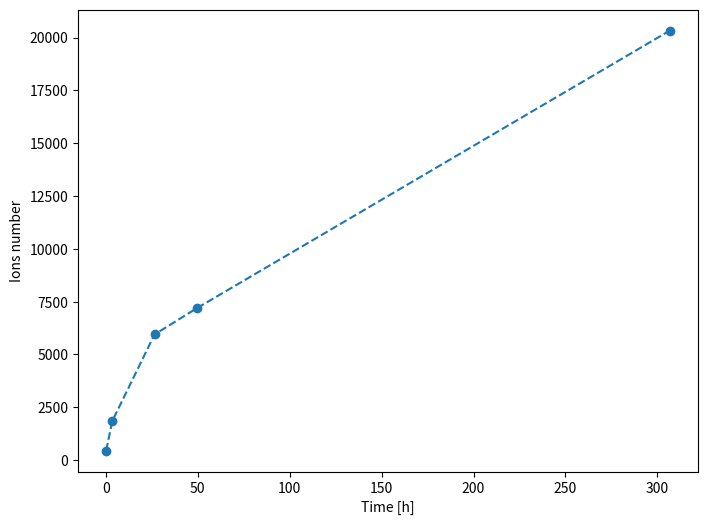

Source code (Python):
import matplotlib.pyplot as plt
import numpy as np
import pandas as pd

n_ions = [451, 1838, 5946, 7184, 20330]

time = np.array(
    [
        [32364.4, 31962.6, 32307.5],
        [761076, 730447, 715512],
        [5709550, 5709550, 5709550],
        [10565250, 10733750, 10672500],
        [66266500, 66266500, 66266500],
    ]
)

time /= 60 * 60 * 60  # sec to h

plot_data = pd.DataFrame(
    {"x": time.mean(axis=1), "y": n_ions, "x_sem": time.std(axis=1) / time.shape[1]}
)

print(plot_data)

fig = plt.figure(figsize=(8, 6))
ax = fig.add_subplot(111)
ax.errorbar(
    plot_data["x"],
    plot_data["y"],
    xerr=plot_data["x_sem"],
    fmt="--o",
)
ax.set_xlabel("Time [h]")
ax.set_ylabel("Ions number")

# plt.yscale("log")
plt.savefig("dev-plot.png", dpi=250, bbox_inches="tight")
plt.close(fig)
